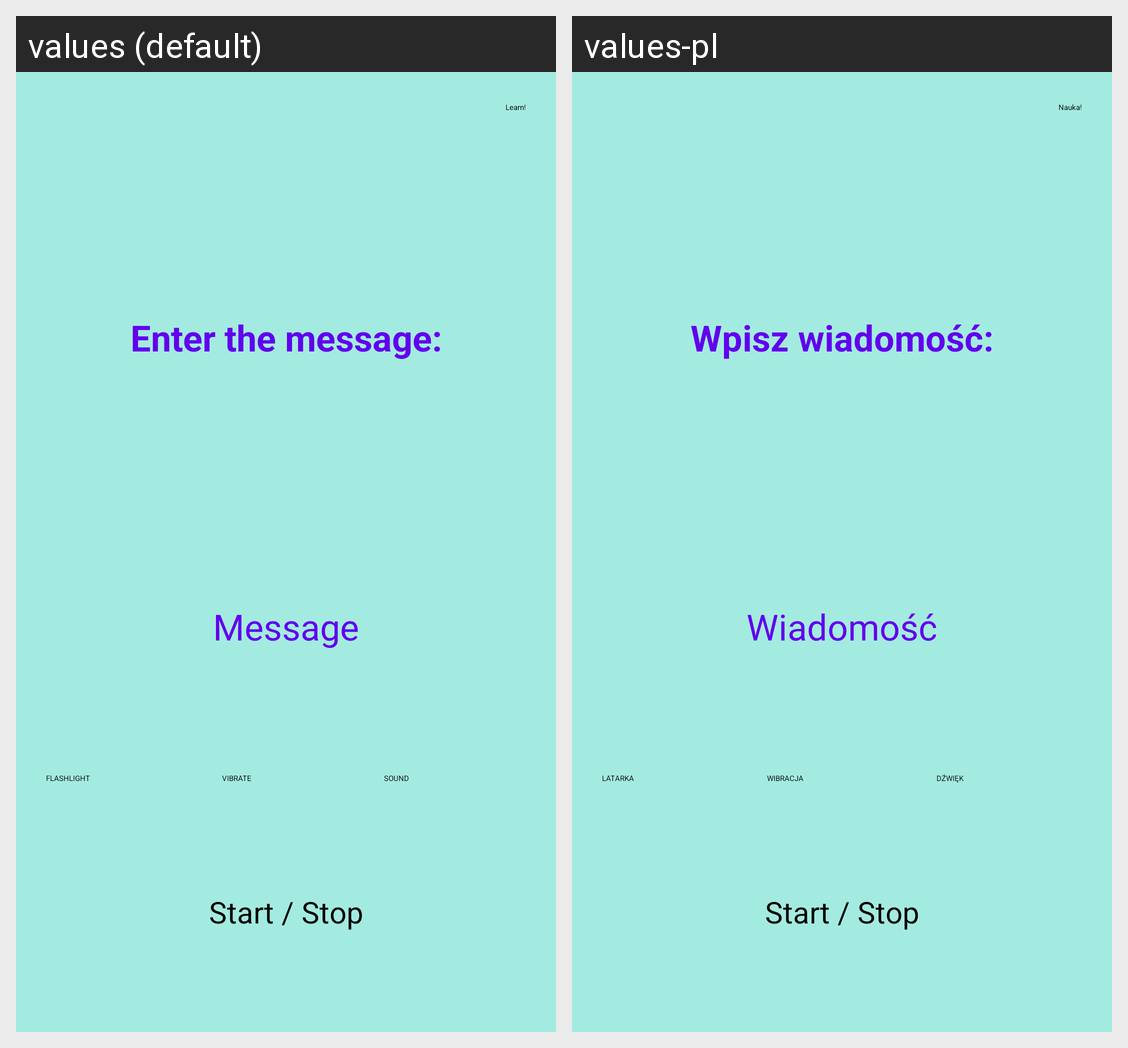

The Android screen above is rendered under two locales of the same app. Produce the string resources it draws, with the default and per-locale values.
Android screen res/layout/activity_main.xml rendered under 2 locales, left to right: values (default), values-pl. Device: Nexus 5 (rendered at 1080×1920; each locale shown at half size, 540×960, under a caption strip naming it); theme Theme.MorseCode.
Strings drawn on this screen, with the default value and each locale's value (text and hints the layout hard-codes, and strings that could not be matched under every locale, appear in the picture but are not listed):

learn
  values: Learn!
  values-pl: Nauka!

main_page_info
  values: Enter the message:
  values-pl: Wpisz wiadomość:

message
  values: Message
  values-pl: Wiadomość

upload
  values: Start / Stop
  values-pl: Start / Stop

flashlight
  values: FLASHLIGHT
  values-pl: LATARKA

vibrate
  values: VIBRATE
  values-pl: WIBRACJA

sound
  values: SOUND
  values-pl: DŹWIĘK
